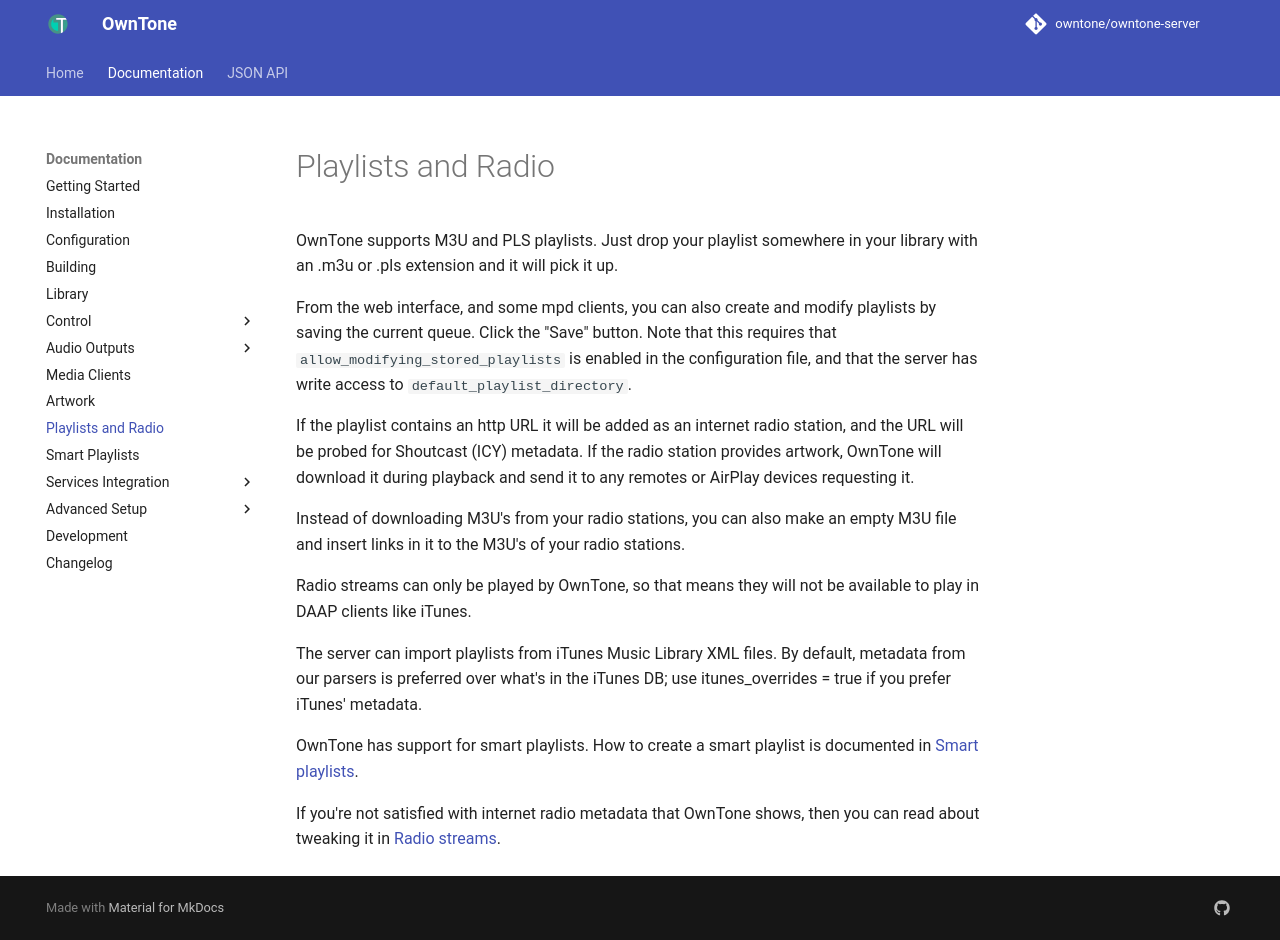

repository: owntone/owntone-server · page: playlists/index.html · generator: jekyll

# Playlists and Radio

OwnTone supports M3U and PLS playlists. Just drop your playlist somewhere
in your library with an .m3u or .pls extension and it will pick it up.

From the web interface, and some mpd clients, you can also create and modify
playlists by saving the current queue. Click the "Save" button. Note that this
requires that `allow_modifying_stored_playlists` is enabled in the configuration
file, and that the server has write access to `default_playlist_directory`.

If the playlist contains an http URL it will be added as an internet radio
station, and the URL will be probed for Shoutcast (ICY) metadata. If the radio
station provides artwork, OwnTone will download it during playback and send
it to any remotes or AirPlay devices requesting it.

Instead of downloading M3U's from your radio stations, you can also make an
empty M3U file and insert links in it to the M3U's of your radio stations.

Radio streams can only be played by OwnTone, so that means they will not be
available to play in DAAP clients like iTunes.

The server can import playlists from iTunes Music Library XML files. By default,
metadata from our parsers is preferred over what's in the iTunes DB; use
itunes_overrides = true if you prefer iTunes' metadata.

OwnTone has support for smart playlists. How to create a smart playlist is
documented in [Smart playlists](smart-playlists.md).

If you're not satisfied with internet radio metadata that OwnTone shows,
then you can read about tweaking it in
[Radio streams](advanced/radio-streams.md).
